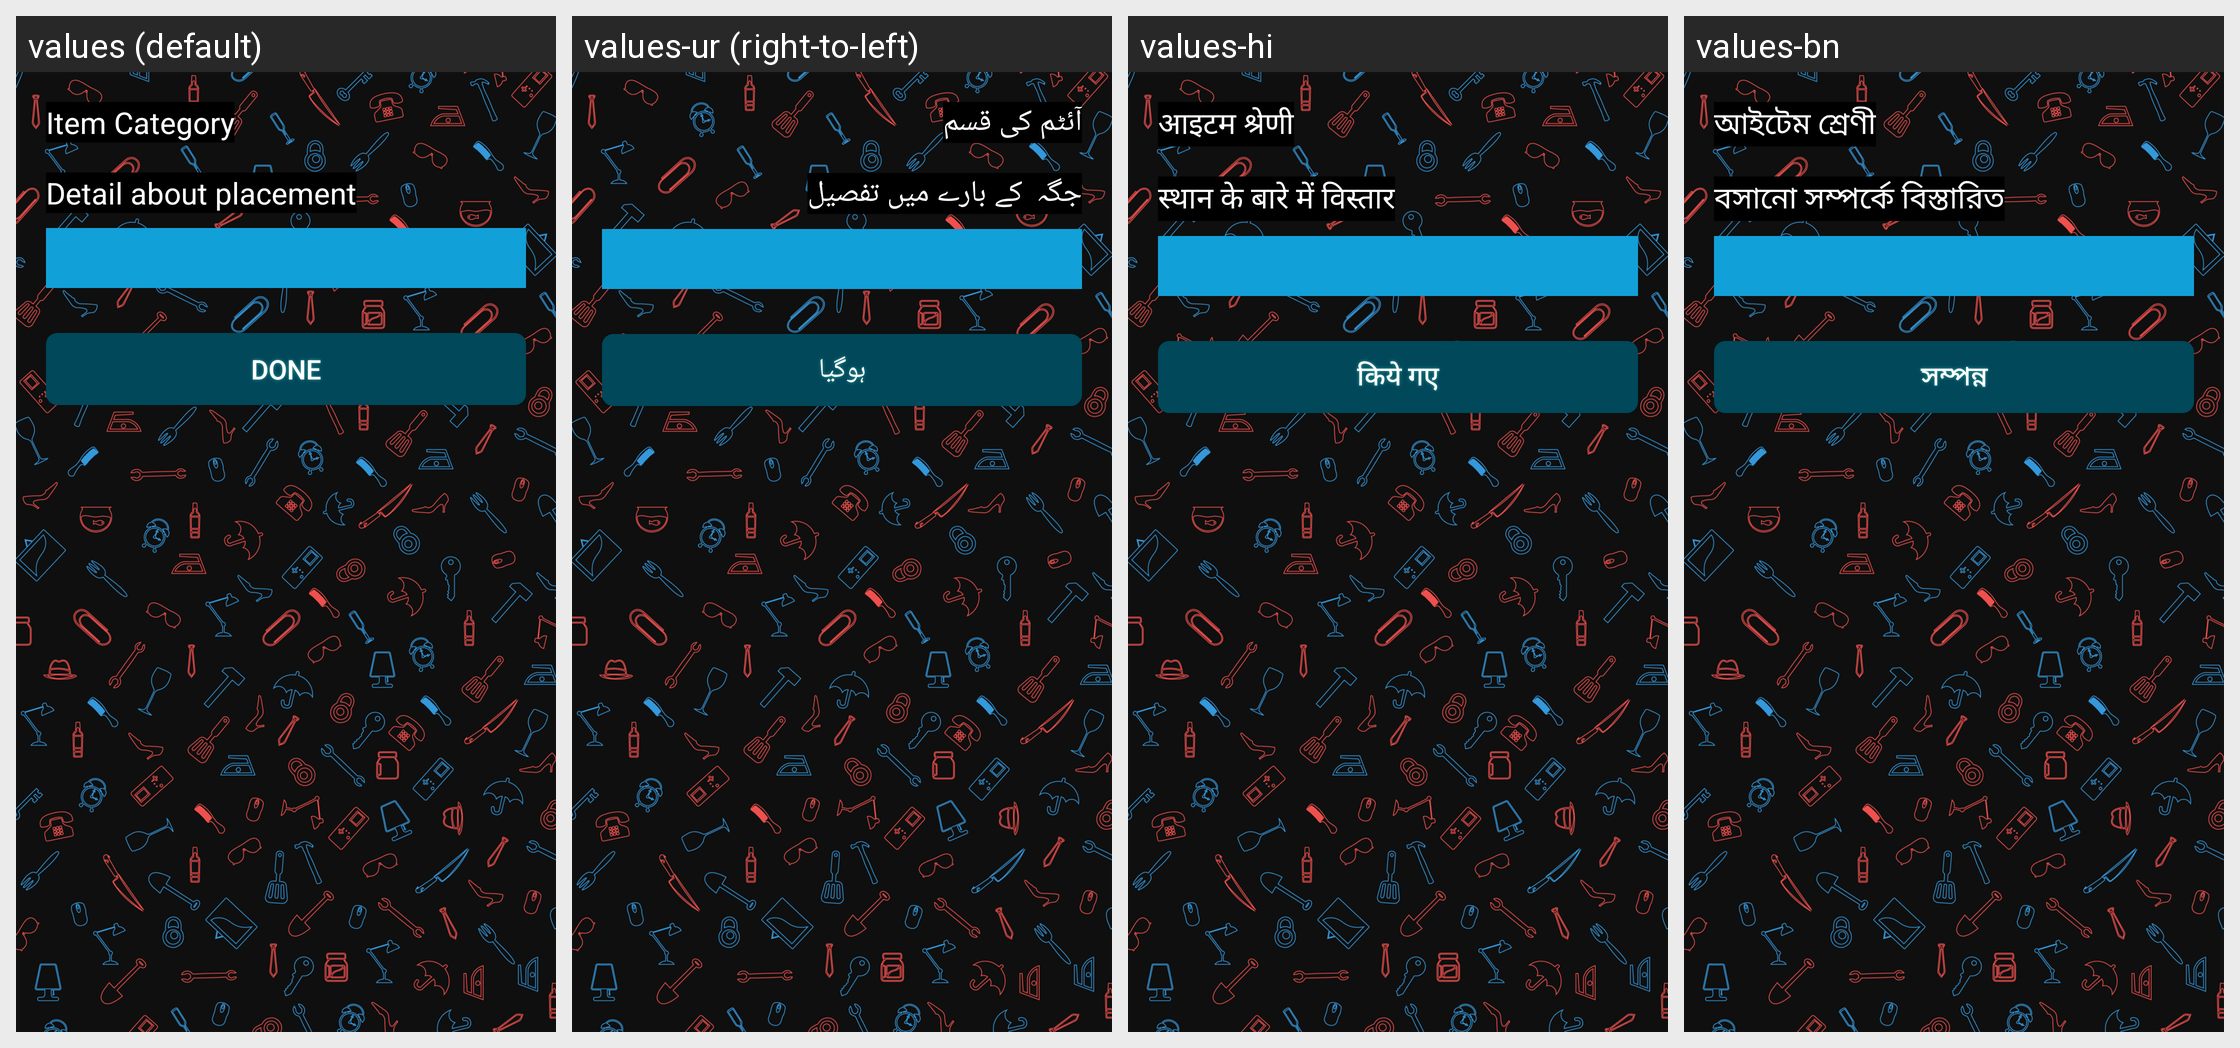

Here is an Android app screen in its default locale and in the app's own translations. Write out the translated-string differences for the strings that appear on this screen.
Android screen res/layout/fragment_save.xml rendered under 4 locales, left to right: values (default), values-ur (right-to-left), values-hi, values-bn. Device: Nexus 5 (rendered at 1080×1920; each locale shown at half size, 540×960, under a caption strip naming it); theme AppTheme.
Other locales in the repository, not shown: values-ar, values-de, values-es, values-fr, values-in, values-ja, values-ko, values-pt, values-ru, values-tr, values-vi, values-zh.
Strings drawn on this screen, with the default value and each locale's value (text and hints the layout hard-codes, and strings that could not be matched under every locale, appear in the picture but are not listed):

category
  values: Item Category
  values-ur: آئٹم کی قسم
  values-hi: आइटम श्रेणी
  values-bn: আইটেম শ্রেণী

place
  values: Detail about placement
  values-ur: جگہ  کے بارے میں تفصیل
  values-hi: स्थान के बारे में विस्तार
  values-bn: বসানো সম্পর্কে বিস্তারিত

done
  values: Done
  values-ur: ہوگیا
  values-hi: किये गए
  values-bn: সম্পন্ন
